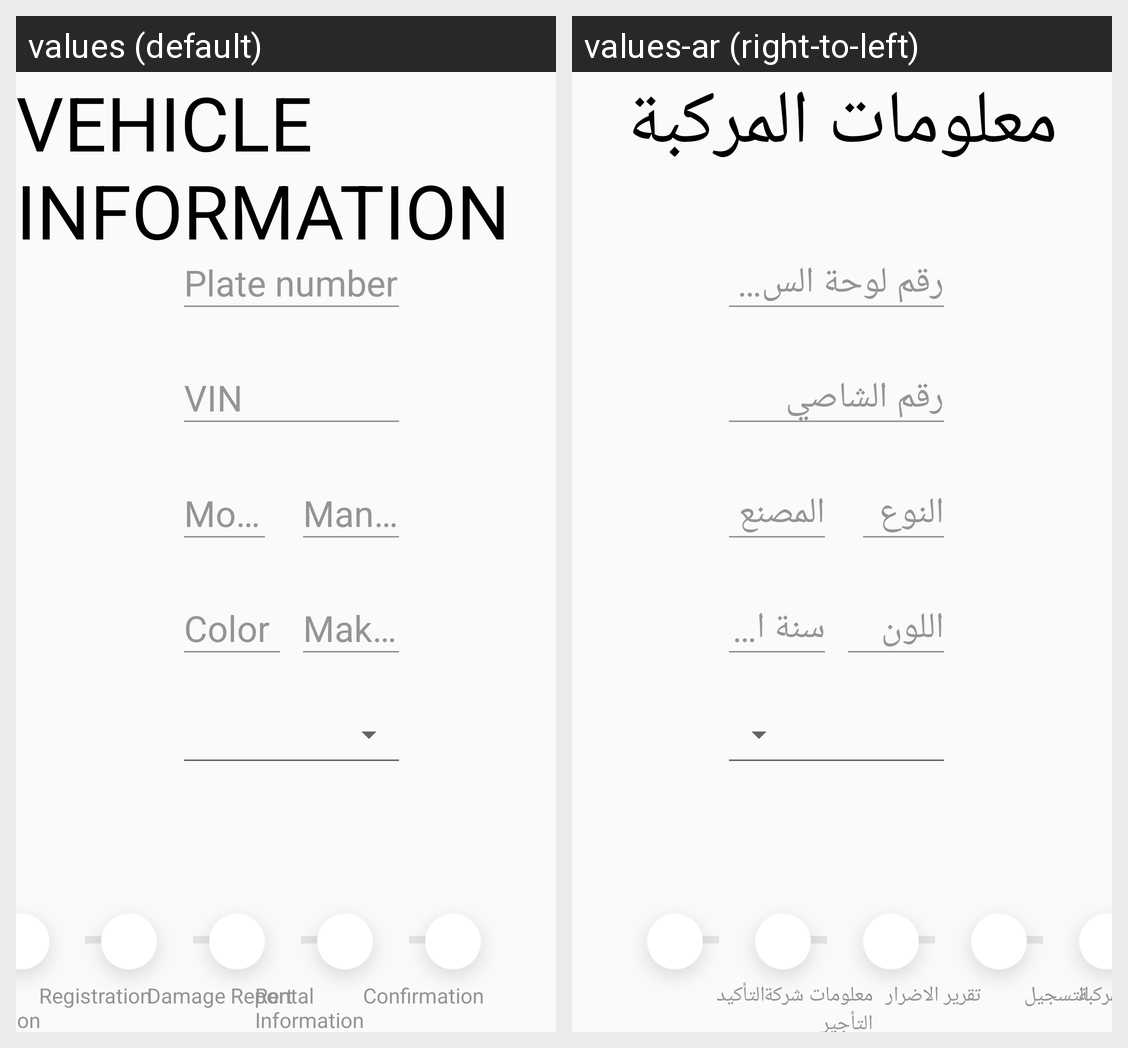

Translations of the strings shown on this Android screen, per locale in the grid:
Android screen res/layout/fragment_vehicle_set_up.xml rendered under 2 locales, left to right: values (default), values-ar (right-to-left). Device: Nexus 5 (rendered at 1080×1920; each locale shown at half size, 540×960, under a caption strip naming it); theme AppTheme.
Strings drawn on this screen, with the default value and each locale's value (text and hints the layout hard-codes, and strings that could not be matched under every locale, appear in the picture but are not listed):

vehicle_information
  values: VEHICLE INFORMATION
  values-ar: معلومات المركبة

plate_number
  values: Plate number
  values-ar: رقم لوحة السيارة

chassis
  values: VIN
  values-ar: رقم الشاصي

model
  values: Model
  values-ar: النوع

vehicle_information_small
  values: Vehicle Information
  values-ar: معلومات المركبة

registration
  values: Registration
  values-ar: التسجيل

damage_report
  values: Damage Report
  values-ar: تقرير الاضرار

rental_information
  values: Rental Information
  values-ar: معلومات شركة التأجير

confirmation
  values: Confirmation
  values-ar: التأكيد
